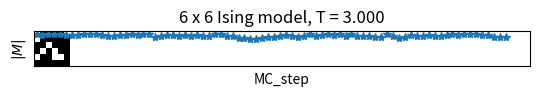

Write Python code to recreate this figure.
import matplotlib.pyplot as plt
import matplotlib.colors as colors
import numpy as np
import time

animate = True
bw_cmap = colors.ListedColormap(['black', 'white'])

Te = 3.0
L = 6                       
N_spins = L**2                   
J = 1          
Spins_s = 2*np.random.randint(0,2,N_spins) - 1

NN_s = np.zeros([N_spins,4],int)
for i1 in range(N_spins):
    NN_s[i1,0] = i1+1
    if i1%L==(L-1):
        NN_s[i1,0] = i1+1-L
    NN_s[i1,1] = i1+L
    if i1 >= (N_spins-L):
        NN_s[i1,1] = i1+L-N_spins
    NN_s[i1,2] = i1-1
    if i1%L == 0:
        NN_s[i1,2] = i1+L-1
    NN_s[i1,3] = i1-L
    if i1 <= (L-1):
        NN_s[i1,3] = N_spins-L+i1

def Energy(J1,N1,NN_1,vec_1):
    E_aux = 0.0
    for wx1 in range(N1):
        E_aux += -J1*vec_1[wx1]*(vec_1[NN_1[wx1,0]]+vec_1[NN_1[wx1,1]])
    return E_aux

def MC_step(J1,T1,N1,NN_1,vec_1):
    for wx1 in range(N1):
        site = np.random.randint(0,N1)
        delta_E = 2*J1*vec_1[site]*(vec_1[NN_1[wx1,0]]+vec_1[NN_1[wx1,1]]+vec_1[NN_1[wx1,2]]+vec_1[NN_1[wx1,3]])
        if (delta_E <= 0) or (np.random.random() < np.exp(-delta_E/T1)):
            vec_1[site] = -vec_1[site]
    return vec_1


n_meas = int(80)
E_s = np.zeros(n_meas,float)
M_s = np.zeros(n_meas,float)
for i1 in range(n_meas):
    MC_step(J,Te,N_spins,NN_s,Spins_s)
    E_s[i1] =  Energy(J,N_spins,NN_s,Spins_s)
    M_s[i1] = abs(np.sum(Spins_s))/L**2
    if animate:
        plt.clf()
        plt.imshow(Spins_s.reshape((L,L)), cmap=bw_cmap, norm=colors.BoundaryNorm([-1,0,1], bw_cmap.N), interpolation='nearest' )
        plt.xticks([])
        plt.yticks([])
        plt.title('%d x %d Ising model, T = %.3f' %(L,L,Te))
        plt.pause(0.05)
plt.show()
plt.plot(M_s,marker='*',linestyle='None')
plt.xlabel("MC_step")
plt.ylabel("$|M|$")
plt.show()
